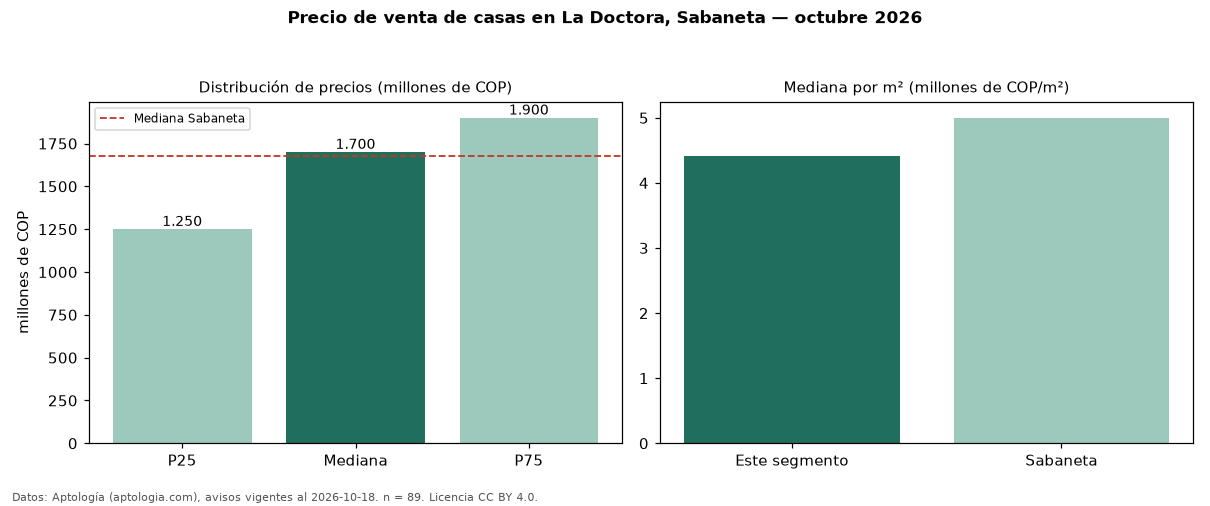

The file beside this chart, header and first rows:
seccion, metrica, valor, moneda, n
precio, p25, 1250000000, COP, 89
precio, mediana, 1700000000, COP, 89
precio, p75, 1900000000, COP, 89
precio, minimo, 350000000, COP, 89
precio, maximo, 5075545200, COP, 89
m2, mediana_precio_m2, 4411765, COP, 77
m2, area_mediana_m2, 340.0, m2, 77
admin, mediana_admin_mes, 600000, COP, 48
banos, mediana_banos, 5.0, , 
parqueadero, pct_con_parqueadero, 84.7, %, 85
estrato, estrato_mas_frecuente, 4, , 87
habitaciones, 3+, 1700000000, COP, 86
ciudad, mediana_ciudad_referencia, 1680000000, COP, 
ciudad, mediana_m2_ciudad, 5000000, COP, 
fuente, fecha_datos, 2026-10-18, , 
fuente, atribucion, https://www.aptologia.com/casas-en-venta…, , 
fuente, licencia, CC BY 4.0, , 
